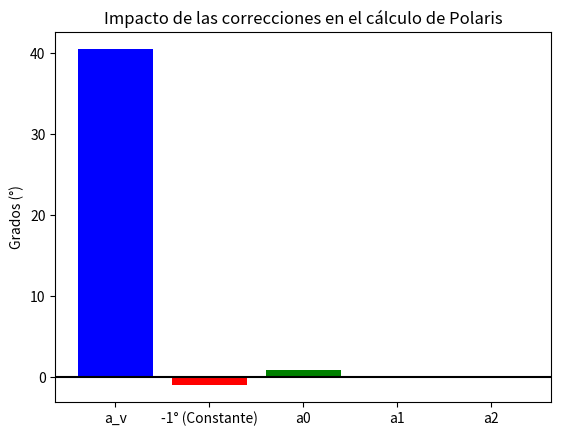

Source code (Python):
import matplotlib.pyplot as plt

# Parámetros
a_v = 40.5  # Altura Verdadera de la Polar
a0 = 0.8    # Primera corrección (LHA Aries)
a1 = 0.05   # Segunda corrección (Latitud)
a2 = 0.02   # Tercera corrección (Mes)

latitud_observada = a_v - 1.0 + a0 + a1 + a2
print(f"Altura Verdadera: {a_v}°")
print(f"Latitud Observada: {latitud_observada:.3f}° N")

# Visualización de las correcciones
correcciones = [a_v, -1.0, a0, a1, a2]
labels = ['a_v', '-1° (Constante)', 'a0', 'a1', 'a2']

plt.bar(labels, correcciones, color=['blue', 'red', 'green', 'green', 'green'])
plt.axhline(0, color='black')
plt.ylabel("Grados (°)")
plt.title("Impacto de las correcciones en el cálculo de Polaris")
plt.show()
